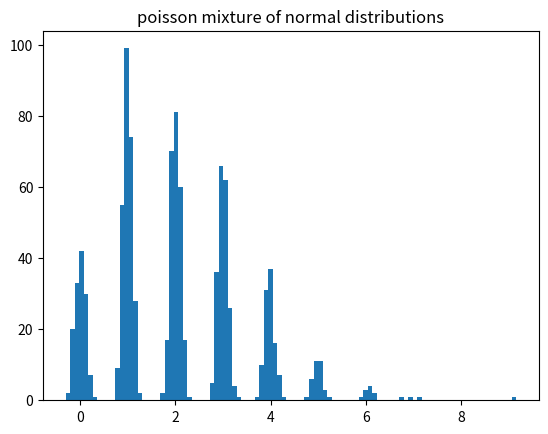
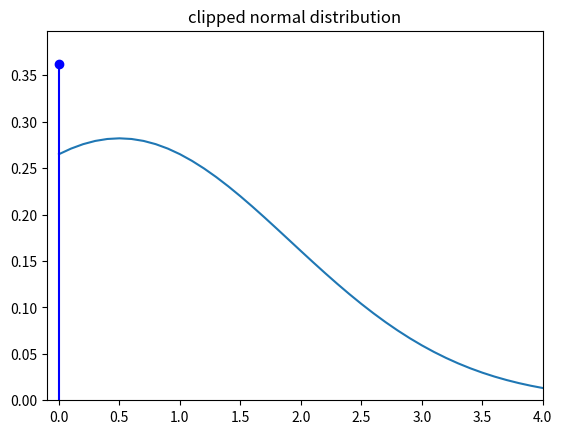
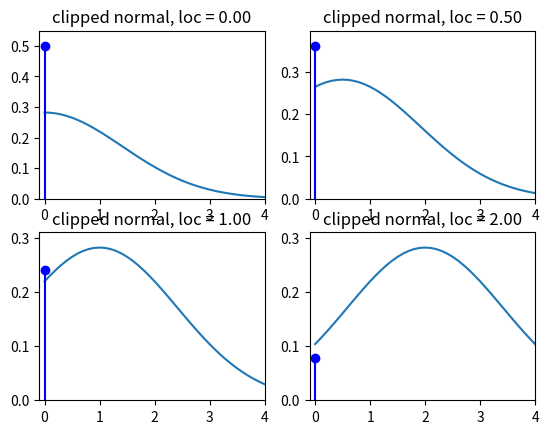
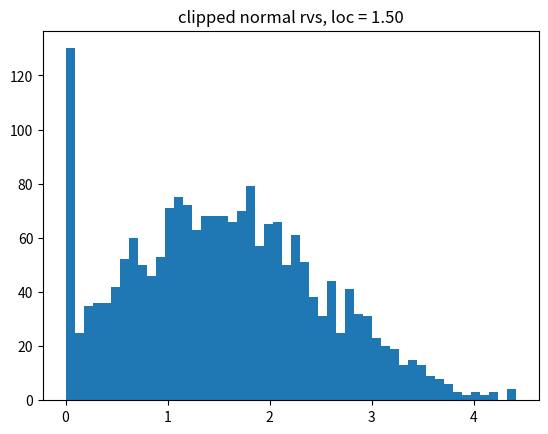

Source code (Python) for these figures, in order:
'''Parametric Mixture Distributions

Created on Sat Jun 04 2011

[redacted]


Notes:

Compound Poisson has mass point at zero
http://en.wikipedia.org/wiki/Compound_Poisson_distribution
and would need special treatment

need a distribution that has discrete mass points and contiuous range, e.g.
compound Poisson, Tweedie (for some parameter range),
pdf of Tobit model (?) - truncation with clipping

Question: Metaclasses and class factories for generating new distributions from
existing distributions by transformation, mixing, compounding

'''


from __future__ import print_function
import numpy as np
from scipy import stats

class ParametricMixtureD(object):
    '''mixtures with a discrete distribution

    The mixing distribution is a discrete distribution like scipy.stats.poisson.
    All distribution in the mixture of the same type and parameterized
    by the outcome of the mixing distribution and have to be a continuous
    distribution (or have a pdf method).
    As an example, a mixture of normal distributed random variables with
    Poisson as the mixing distribution.


    assumes vectorized shape, loc and scale as in scipy.stats.distributions

    assume mixing_dist is frozen

    initialization looks fragile for all possible cases of lower and upper
    bounds of the distributions.

    '''
    def __init__(self, mixing_dist, base_dist, bd_args_func, bd_kwds_func,
                 cutoff=1e-3):
        '''create a mixture distribution

        Parameters
        ----------
        mixing_dist : discrete frozen distribution
            mixing distribution
        base_dist : continuous distribution
            parameterized distributions in the mixture
        bd_args_func : callable
            function that builds the tuple of args for the base_dist.
            The function obtains as argument the values in the support of
            the mixing distribution and should return an empty tuple or
            a tuple of arrays.
        bd_kwds_func : callable
            function that builds the dictionary of kwds for the base_dist.
            The function obtains as argument the values in the support of
            the mixing distribution and should return an empty dictionary or
            a dictionary with arrays as values.
        cutoff : float
            If the mixing distribution has infinite support, then the
            distribution is truncated with approximately (subject to integer
            conversion) the cutoff probability in the missing tail. Random
            draws that are outside the truncated range are clipped, that is
            assigned to the highest or lowest value in the truncated support.

        '''
        self.mixing_dist = mixing_dist
        self.base_dist = base_dist
        #self.bd_args = bd_args
        if not np.isneginf(mixing_dist.dist.a):
            lower = mixing_dist.dist.a
        else:
            lower = mixing_dist.ppf(1e-4)
        if not np.isposinf(mixing_dist.dist.b):
            upper = mixing_dist.dist.b
        else:
            upper = mixing_dist.isf(1e-4)
        self.ma = lower
        self.mb = upper
        mixing_support = np.arange(lower, upper+1)
        self.mixing_probs = mixing_dist.pmf(mixing_support)

        self.bd_args = bd_args_func(mixing_support)
        self.bd_kwds = bd_kwds_func(mixing_support)

    def rvs(self, size=1):
        mrvs = self.mixing_dist.rvs(size)
        #TODO: check strange cases ? this assumes continous integers
        mrvs_idx = (np.clip(mrvs, self.ma, self.mb) - self.ma).astype(int)

        bd_args = tuple(md[mrvs_idx] for md in self.bd_args)
        bd_kwds = dict((k, self.bd_kwds[k][mrvs_idx]) for k in self.bd_kwds)
        kwds = {'size':size}
        kwds.update(bd_kwds)
        rvs = self.base_dist.rvs(*self.bd_args, **kwds)
        return rvs, mrvs_idx





    def pdf(self, x):
        x = np.asarray(x)
        if np.size(x) > 1:
            x = x[...,None] #[None, ...]
        bd_probs = self.base_dist.pdf(x, *self.bd_args, **self.bd_kwds)
        prob = (bd_probs * self.mixing_probs).sum(-1)
        return prob, bd_probs

    def cdf(self, x):
        x = np.asarray(x)
        if np.size(x) > 1:
            x = x[...,None] #[None, ...]
        bd_probs = self.base_dist.cdf(x, *self.bd_args, **self.bd_kwds)
        prob = (bd_probs * self.mixing_probs).sum(-1)
        return prob, bd_probs


#try:

class ClippedContinuous(object):
    '''clipped continuous distribution with a masspoint at clip_lower


    Notes
    -----
    first version, to try out possible designs
    insufficient checks for valid arguments and not clear
    whether it works for distributions that have compact support

    clip_lower is fixed and independent of the distribution parameters.
    The clip_lower point in the pdf has to be interpreted as a mass point,
    i.e. different treatment in integration and expect function, which means
    none of the generic methods for this can be used.

    maybe this will be better designed as a mixture between a degenerate or
    discrete and a continuous distribution

    Warning: uses equality to check for clip_lower values in function
    arguments, since these are floating points, the comparison might fail
    if clip_lower values are not exactly equal.
    We could add a check whether the values are in a small neighborhood, but
    it would be expensive (need to search and check all values).

    '''

    def __init__(self, base_dist, clip_lower):
        self.base_dist = base_dist
        self.clip_lower = clip_lower

    def _get_clip_lower(self, kwds):
        '''helper method to get clip_lower from kwds or attribute

        '''
        if 'clip_lower' not in kwds:
            clip_lower = self.clip_lower
        else:
            clip_lower = kwds.pop('clip_lower')
        return clip_lower, kwds

    def rvs(self, *args, **kwds):
        clip_lower, kwds = self._get_clip_lower(kwds)
        rvs_ = self.base_dist.rvs(*args, **kwds)
        #same as numpy.clip ?
        rvs_[rvs_ < clip_lower] = clip_lower
        return rvs_



    def pdf(self, x, *args, **kwds):
        x = np.atleast_1d(x)
        if 'clip_lower' not in kwds:
            clip_lower = self.clip_lower
        else:
            #allow clip_lower to be a possible parameter
            clip_lower = kwds.pop('clip_lower')
        pdf_raw = np.atleast_1d(self.base_dist.pdf(x, *args, **kwds))
        clip_mask = (x == self.clip_lower)
        if np.any(clip_mask):
            clip_prob = self.base_dist.cdf(clip_lower, *args, **kwds)
            pdf_raw[clip_mask] = clip_prob

        #the following will be handled by sub-classing rv_continuous
        pdf_raw[x < clip_lower] = 0

        return pdf_raw

    def cdf(self, x, *args, **kwds):
        if 'clip_lower' not in kwds:
            clip_lower = self.clip_lower
        else:
            #allow clip_lower to be a possible parameter
            clip_lower = kwds.pop('clip_lower')
        cdf_raw = self.base_dist.cdf(x, *args, **kwds)

        #not needed if equality test is used
##        clip_mask = (x == self.clip_lower)
##        if np.any(clip_mask):
##            clip_prob = self.base_dist.cdf(clip_lower, *args, **kwds)
##            pdf_raw[clip_mask] = clip_prob

        #the following will be handled by sub-classing rv_continuous
        #if self.a is defined
        cdf_raw[x < clip_lower] = 0

        return cdf_raw

    def sf(self, x, *args, **kwds):
        if 'clip_lower' not in kwds:
            clip_lower = self.clip_lower
        else:
            #allow clip_lower to be a possible parameter
            clip_lower = kwds.pop('clip_lower')

        sf_raw = self.base_dist.sf(x, *args, **kwds)
        sf_raw[x <= clip_lower] = 1

        return sf_raw


    def ppf(self, x, *args, **kwds):
        raise NotImplementedError

    def plot(self, x, *args, **kwds):

        clip_lower, kwds = self._get_clip_lower(kwds)
        mass = self.pdf(clip_lower, *args, **kwds)
        xr = np.concatenate(([clip_lower+1e-6], x[x>clip_lower]))
        import matplotlib.pyplot as plt
        #x = np.linspace(-4, 4, 21)
        #plt.figure()
        plt.xlim(clip_lower-0.1, x.max())
        #remove duplicate calculation
        xpdf = self.pdf(x, *args, **kwds)
        plt.ylim(0, max(mass, xpdf.max())*1.1)
        plt.plot(xr, self.pdf(xr, *args, **kwds))
        #plt.vline(clip_lower, self.pdf(clip_lower, *args, **kwds))
        plt.stem([clip_lower], [mass],
                 linefmt='b-', markerfmt='bo', basefmt='r-')
        return




if __name__ == '__main__':

    doplots = 1

    #*********** Poisson-Normal Mixture
    mdist = stats.poisson(2.)
    bdist = stats.norm
    bd_args_fn = lambda x: ()
    #bd_kwds_fn = lambda x: {'loc': np.atleast_2d(10./(1+x))}
    bd_kwds_fn = lambda x: {'loc': x, 'scale': 0.1*np.ones_like(x)} #10./(1+x)}


    pd = ParametricMixtureD(mdist, bdist, bd_args_fn, bd_kwds_fn)
    print(pd.pdf(1))
    p, bp = pd.pdf(np.linspace(0,20,21))
    pc, bpc = pd.cdf(np.linspace(0,20,21))
    print(pd.rvs())
    rvs, m = pd.rvs(size=1000)


    if doplots:
        import matplotlib.pyplot as plt
        plt.hist(rvs, bins = 100)
        plt.title('poisson mixture of normal distributions')

    #********** clipped normal distribution (Tobit)

    bdist = stats.norm
    clip_lower_ = 0. #-0.5
    cnorm = ClippedContinuous(bdist, clip_lower_)
    x = np.linspace(1e-8, 4, 11)
    print(cnorm.pdf(x))
    print(cnorm.cdf(x))

    if doplots:
        #plt.figure()
        #cnorm.plot(x)
        plt.figure()
        cnorm.plot(x = np.linspace(-1, 4, 51), loc=0.5, scale=np.sqrt(2))
        plt.title('clipped normal distribution')

        fig = plt.figure()
        for i, loc in enumerate([0., 0.5, 1.,2.]):
            fig.add_subplot(2,2,i+1)
            cnorm.plot(x = np.linspace(-1, 4, 51), loc=loc, scale=np.sqrt(2))
            plt.title('clipped normal, loc = %3.2f' % loc)


        loc = 1.5
        rvs = cnorm.rvs(loc=loc, size=2000)
        plt.figure()
        plt.hist(rvs, bins=50)
        plt.title('clipped normal rvs, loc = %3.2f' % loc)


    #plt.show()
